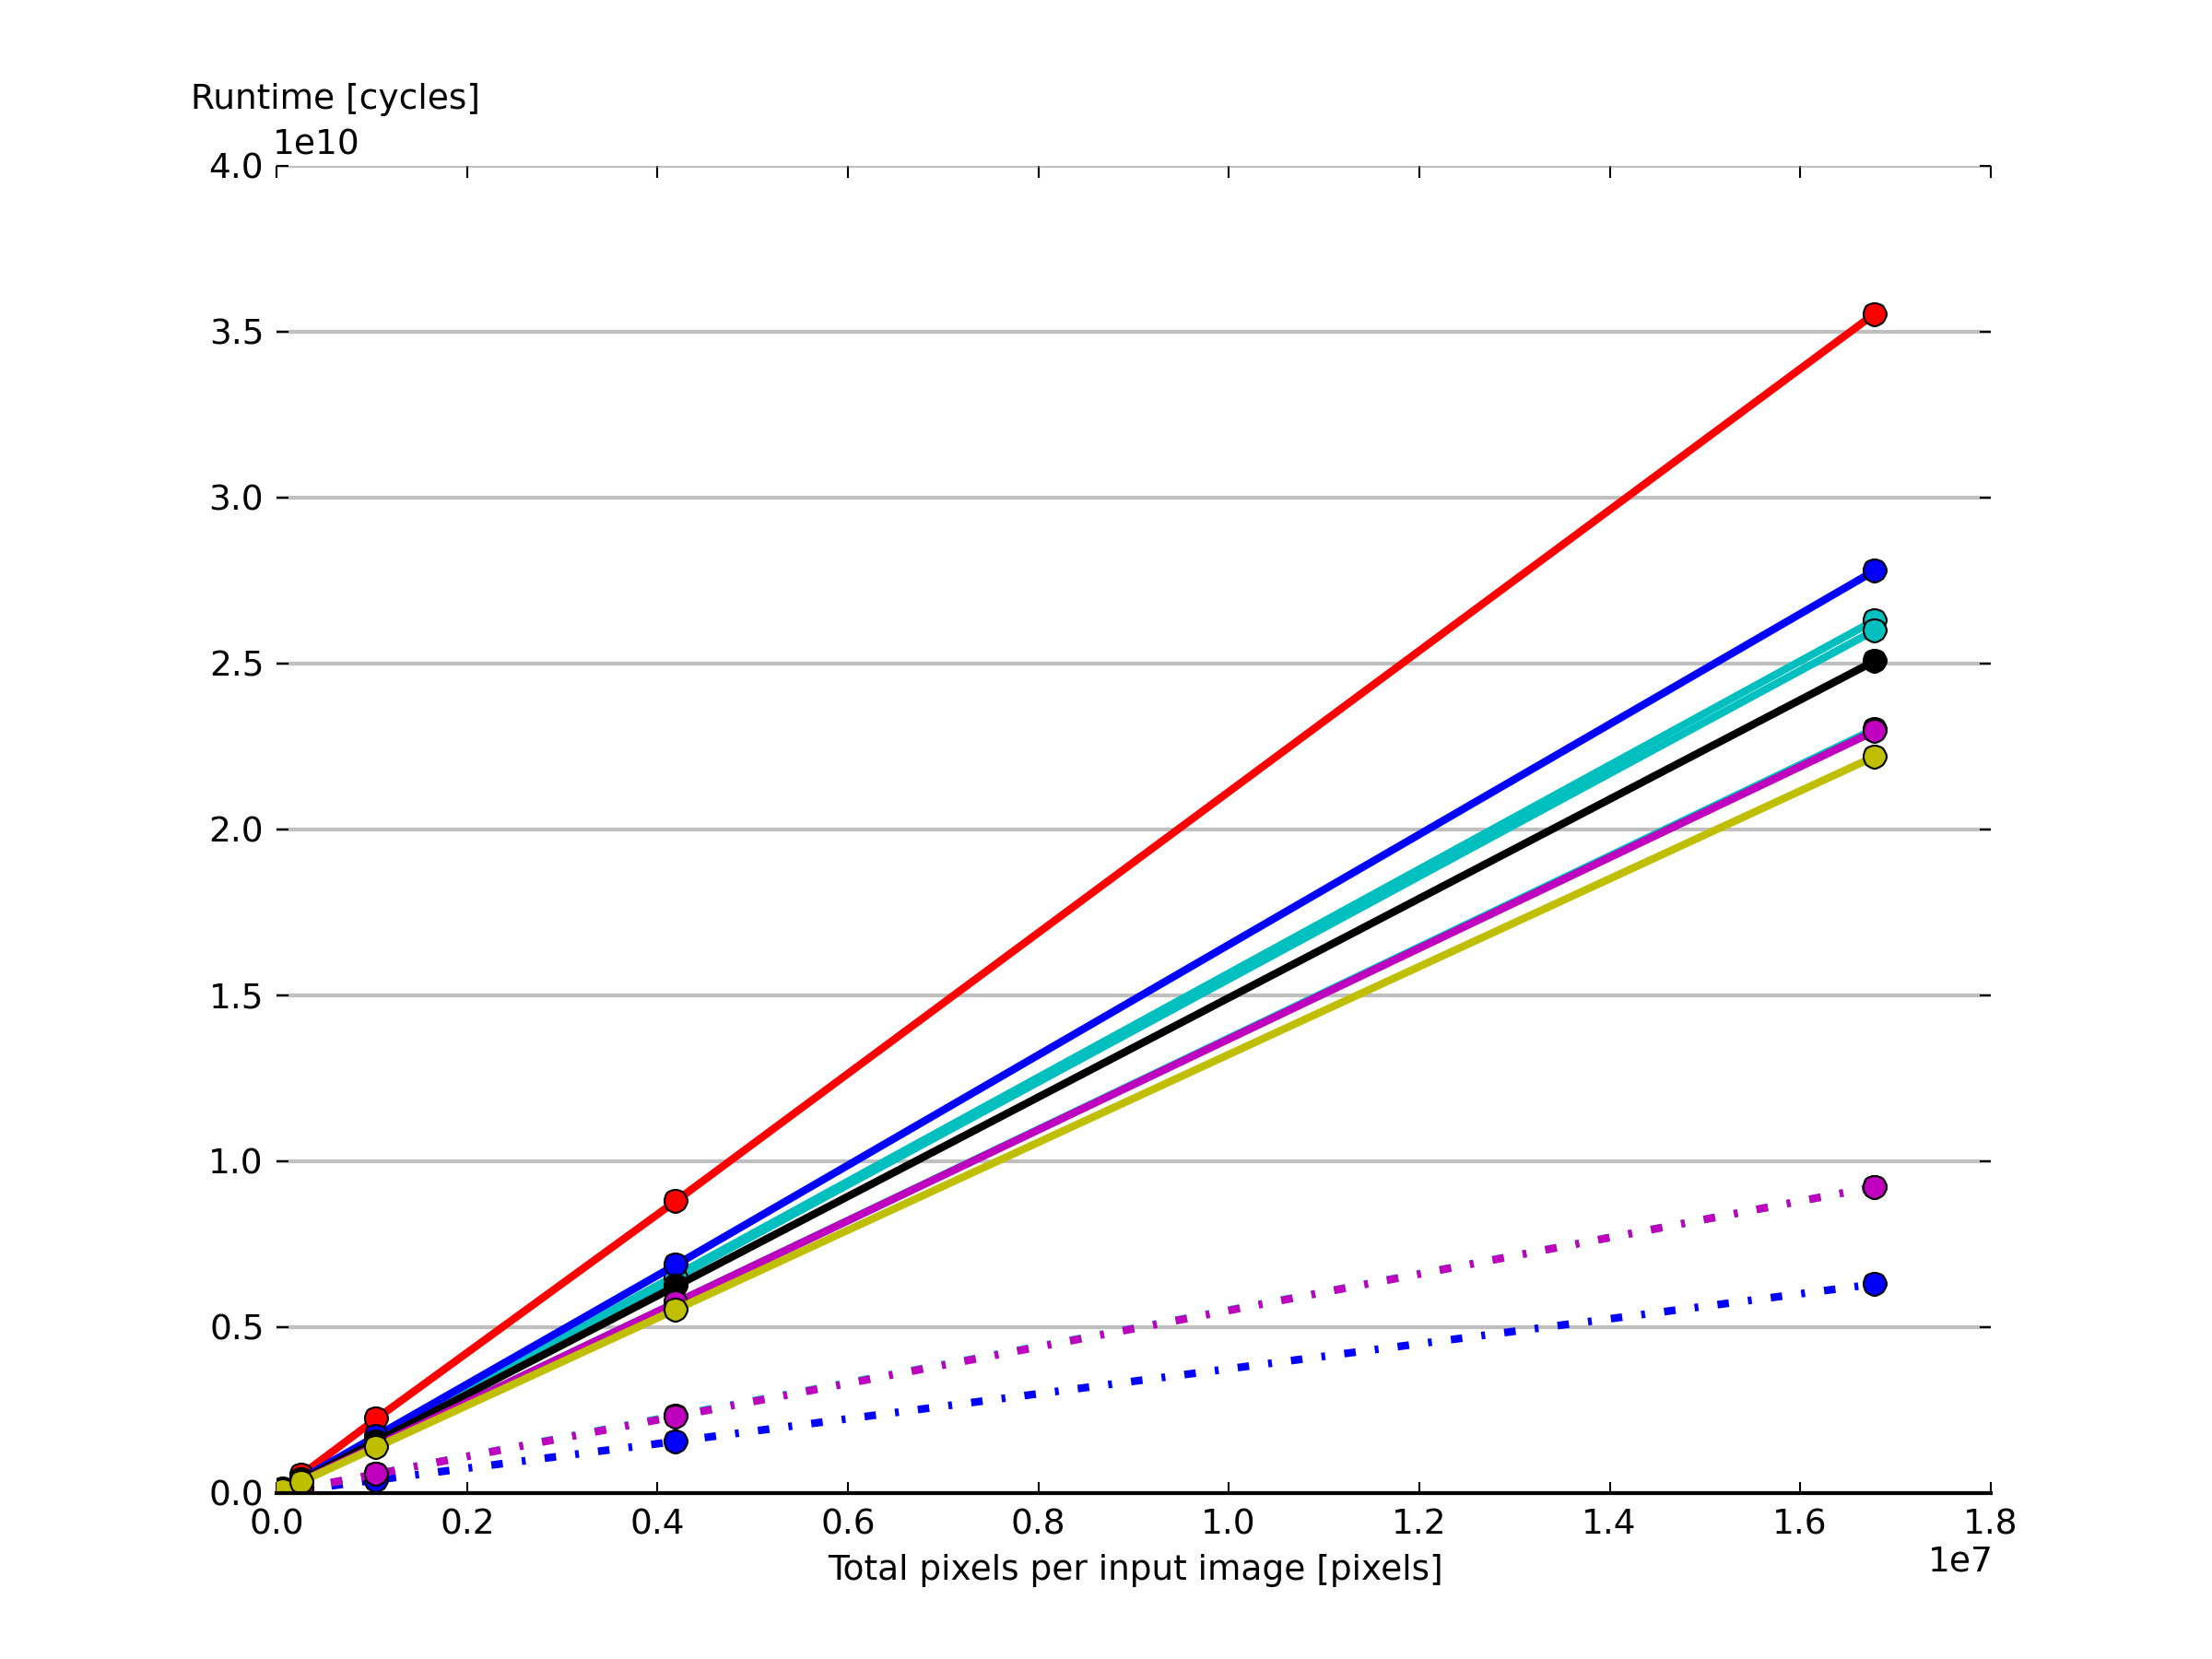

The Python source for this figure:
#!/usr/bin/env python

import matplotlib.pyplot as plt
import numpy as np

xvals = (128*128,256*256,512*512,1024*1024,2048*2048,4096*4096)

#01ref_matlab.run.log
yvals1 = (
33995748, 135658003, 551770719, 2242189292, 8806033410, 35537104549, )
#consolidated.avx.run.log
yvals2 = (
6425606, 25604833, 100706255, 397713328, 1560615851, 6299990872, )
#consolidated.blocking_avx.run.log
yvals3 = (
8970440, 41895601, 145412222, 577744711, 2339044313, 9225255203, )
#consolidated.blocking.run.log
yvals4 = (
22722461, 89991086, 359095501, 1434764497, 5736518045, 23021665241, )
#consolidated.inline2.run.log
yvals5 = (
25566892, 102782294, 411846692, 1645138498, 6562646780, 26296095223, )
#consolidated.inline2x2.run.log
yvals6 = (
25227551, 101191623, 405696042, 1617817989, 6493660243, 25993853999, )
#consolidated.inline2x4.run.log
yvals7 = (
26723483, 107177982, 429865100, 1722356104, 6879083928, 27792822215, )
#consolidated.naive.run.log
yvals8 = (
24029447, 96624666, 390611621, 1558283676, 6238397293, 25071269437, )
#consolidated.onestep_avx.run.log
yvals9 = (
9029738, 36071506, 144292601, 577788148, 2313612407, 9227971678, )
#consolidated.onestep.run.log
yvals10 = (
22355574, 89532466, 357932665, 1431027166, 5739623601, 22959065709, )
#consolidated.store_grey.run.log
yvals11 = (
21869445, 86333737, 346119490, 1383367593, 5534847838, 22193508978, )

font = {'family' : 'sans-serif',
        'weight' : 'normal',
        'size'   : 9}

plt.rc('font', **font)

yprops = dict(rotation=0, y=1.05, horizontalalignment='left')

plt.subplot(111,axisbg='#FFFFFF',alpha=0.1)
plt.grid(color='grey', alpha=0.5, linewidth=1, linestyle='-', axis='y')

for spine_name in ['top', 'left', 'right']:
    plt.gca().spines[spine_name].set_color('none')
    
plt.ylabel('Runtime [cycles]',**yprops)
plt.xlabel('Total pixels per input image [pixels]')

plt.gca().tick_params(direction='in', length=3, color='k')

plt.plot(xvals, yvals1, 'ro-', linewidth=2) #matlab
plt.plot(xvals, yvals2, 'bo-.', linewidth=2) #inline2x4_AVX
plt.plot(xvals, yvals3, 'co-.', linewidth=2) #blocking_AVX
plt.plot(xvals, yvals4, 'co-', linewidth=2) #blocking
plt.plot(xvals, yvals5, 'co-', linewidth=2) #inline2
plt.plot(xvals, yvals6, 'co-', linewidth=2) #inline2x2
plt.plot(xvals, yvals7, 'bo-', linewidth=2) #inline2x4
plt.plot(xvals, yvals8, 'ko-', linewidth=2) #baseline
plt.plot(xvals, yvals9, 'mo-.', linewidth=2) #onestep_AVX
plt.plot(xvals, yvals10, 'mo-', linewidth=2) #onestep
plt.plot(xvals, yvals11, 'yo-', linewidth=2) #storegrey
plt.gca().set_axisbelow(True)

#plt.ylim([0, 1.0]) 

plt.savefig('runtime.png', dpi=300)

#plt.show()

